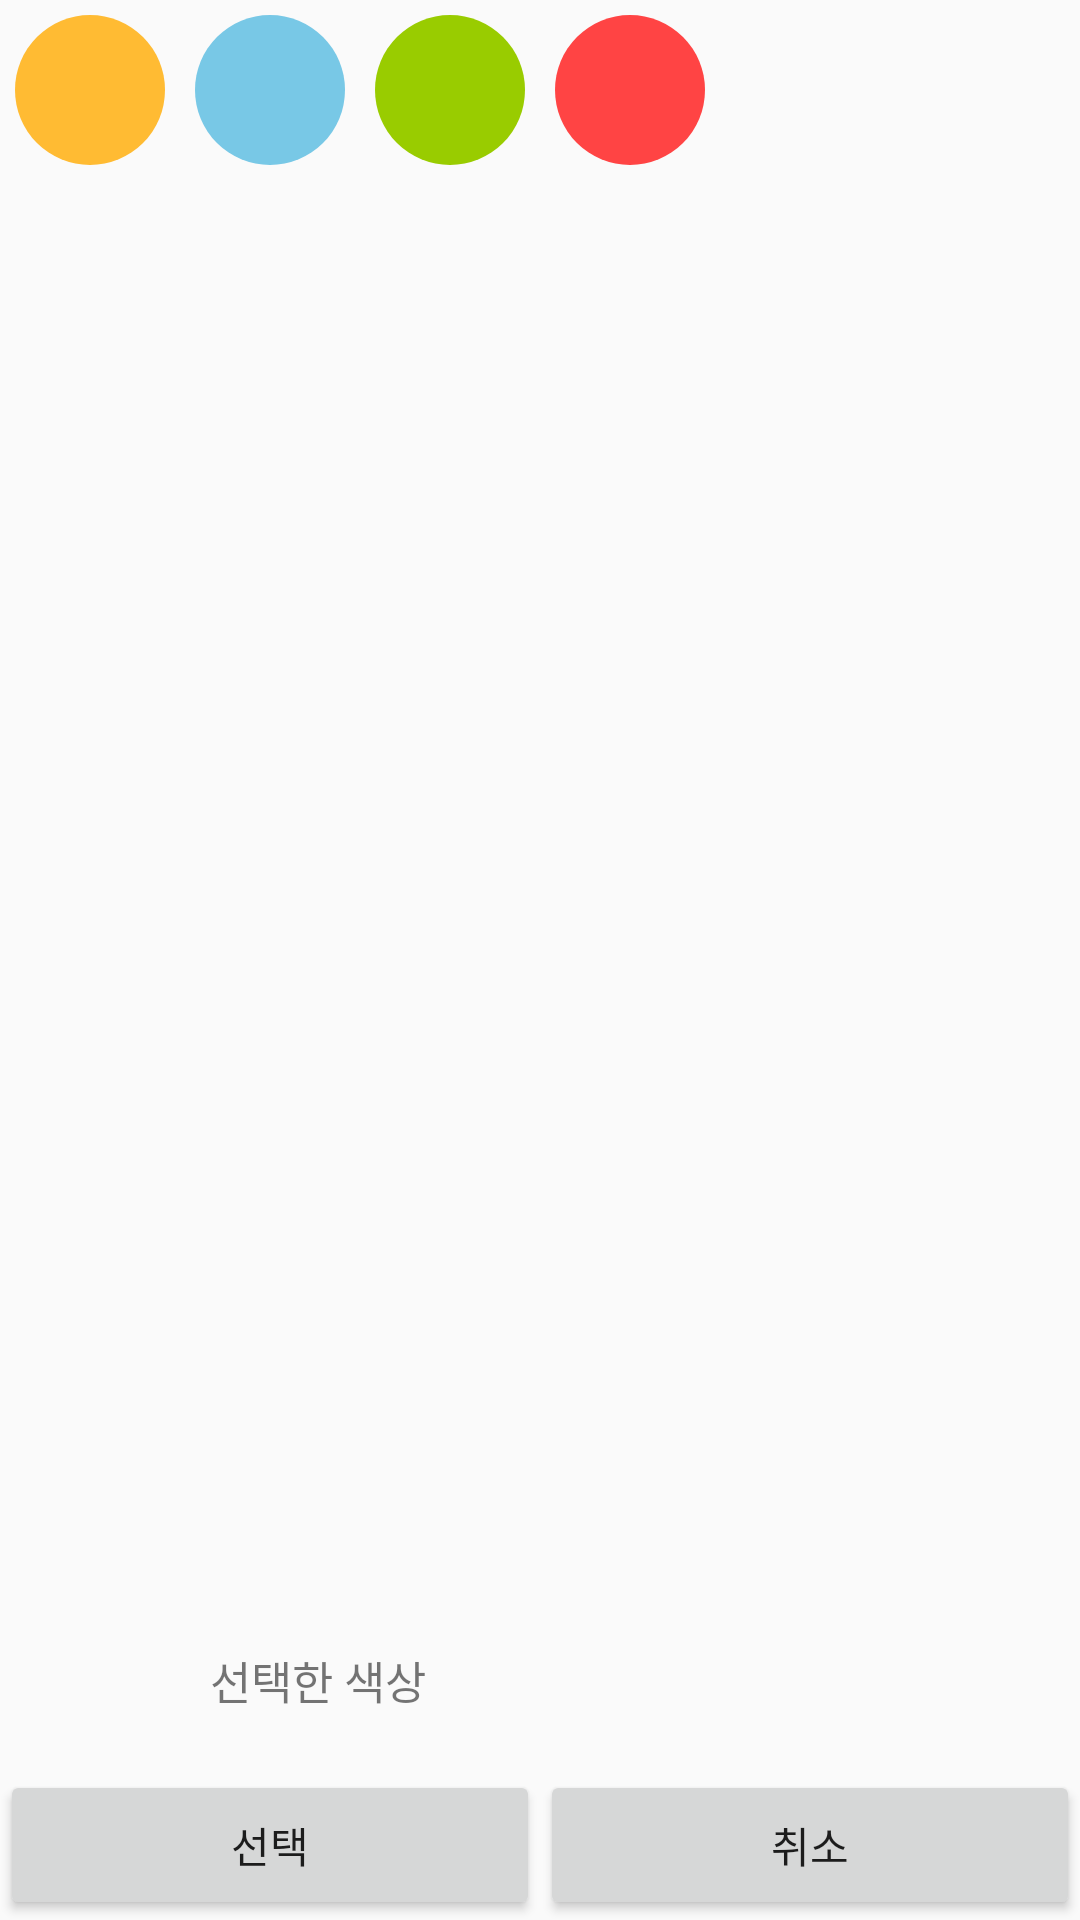

Here is an Android app screen rendered from its layout file. Give the layout XML and the strings, colors and styles it references.
<!-- AndroidManifest.xml: application theme AppTheme -->
<!-- res/layout/color_selecet_dialog.xml -->
<?xml version="1.0" encoding="utf-8"?>

<RelativeLayout xmlns:android="http://schemas.android.com/apk/res/android"
    android:orientation="vertical" android:layout_width="match_parent"
    android:layout_height="300dp"
    android:layout_margin="10dp">

    <LinearLayout
        android:layout_width="wrap_content"
        android:layout_height="wrap_content"
        android:orientation="horizontal"
        android:id="@+id/linearLayout">

        <ImageButton
            android:layout_width="50dp"
            android:layout_height="50dp"
            android:id="@+id/color1"
            android:layout_margin="5dp"
            android:background="@drawable/circleyellow"/>
        <ImageButton
            android:layout_width="50dp"
            android:layout_height="50dp"
            android:id="@+id/color2"
            android:layout_margin="5dp"
            android:background="@drawable/circleblue"/>
        <ImageButton
            android:layout_width="50dp"
            android:layout_height="50dp"
            android:id="@+id/color3"
            android:layout_margin="5dp"
            android:background="@drawable/circlegreen"/>
        <ImageButton
            android:layout_width="50dp"
            android:layout_height="50dp"
            android:id="@+id/color4"
            android:layout_margin="5dp"
            android:background="@drawable/circlered"/>

    </LinearLayout>

    <LinearLayout
        android:layout_width="match_parent"
        android:layout_height="wrap_content"
        android:layout_above="@+id/select_ok_laytout"
        android:layout_alignParentStart="true">
        <ImageView
            android:layout_margin="5dp"
            android:id="@+id/selected_color"
            android:layout_width="50dp"
            android:layout_height="50dp" />

        <TextView
            android:layout_marginLeft="10dp"
            android:layout_width="wrap_content"
            android:layout_height="wrap_content"
            android:textSize="15sp"
            android:text="선택한 색상"
            android:layout_gravity="center_vertical"/>
    </LinearLayout>

    <LinearLayout
        android:id="@+id/select_ok_laytout"
        android:layout_alignParentBottom="true"
        android:layout_width="match_parent"
        android:layout_height="wrap_content"
        android:orientation="horizontal">

        <Button
            android:layout_weight="1"
            android:layout_width="0dp"
            android:layout_height="50dp"
            android:id="@+id/select_color_okbtn"
            android:text="선택"
            android:onClick="onOkCencelClickListenFunc"/>
        <Button
            android:layout_weight="1"
            android:layout_width="0dp"
            android:layout_height="50dp"
            android:id="@+id/select_color_cencelbtn"
            android:text="취소"
            android:onClick="onOkCencelClickListenFunc"/>
    </LinearLayout>

</RelativeLayout>
<!-- resources referenced by this layout -->
<resources>
  <!-- drawable circleblue (drawable) -->
  <?xml version="1.0" encoding="utf-8"?>
  
  <shape xmlns:android="http://schemas.android.com/apk/res/android"
      android:shape="oval">
      <solid android:color="@color/light_blue"/>
  
  </shape>
  <!-- drawable circlegreen (drawable) -->
  <?xml version="1.0" encoding="utf-8"?>
  
  <shape xmlns:android="http://schemas.android.com/apk/res/android"
      android:shape="oval">
      <solid android:color="#ff99cc00"/>
  
  </shape>
  <!-- drawable circlered (drawable) -->
  <?xml version="1.0" encoding="utf-8"?>
  
  <shape xmlns:android="http://schemas.android.com/apk/res/android"
      android:shape="oval">
      <solid android:color="#ffff4444"/>
  
  </shape>
  <!-- drawable circleyellow (drawable) -->
  <?xml version="1.0" encoding="utf-8"?>
  
  <shape xmlns:android="http://schemas.android.com/apk/res/android"
      android:shape="oval">
      <solid android:color="#ffffbb33"/>
  </shape>
  <style name="AppTheme" parent="Theme.AppCompat.DayNight.NoActionBar">
          
          <item name="colorPrimary">@color/colorPrimary</item>
          <item name="colorPrimaryDark">@color/colorPrimaryDark</item>
          <item name="colorAccent">@color/colorAccent</item>
      </style>
  <color name="light_blue">#FF78c8e6</color>
  <color name="colorPrimary">#3F51B5</color>
  <color name="colorPrimaryDark">#303F9F</color>
  <color name="colorAccent">#FF4081</color>
</resources>
